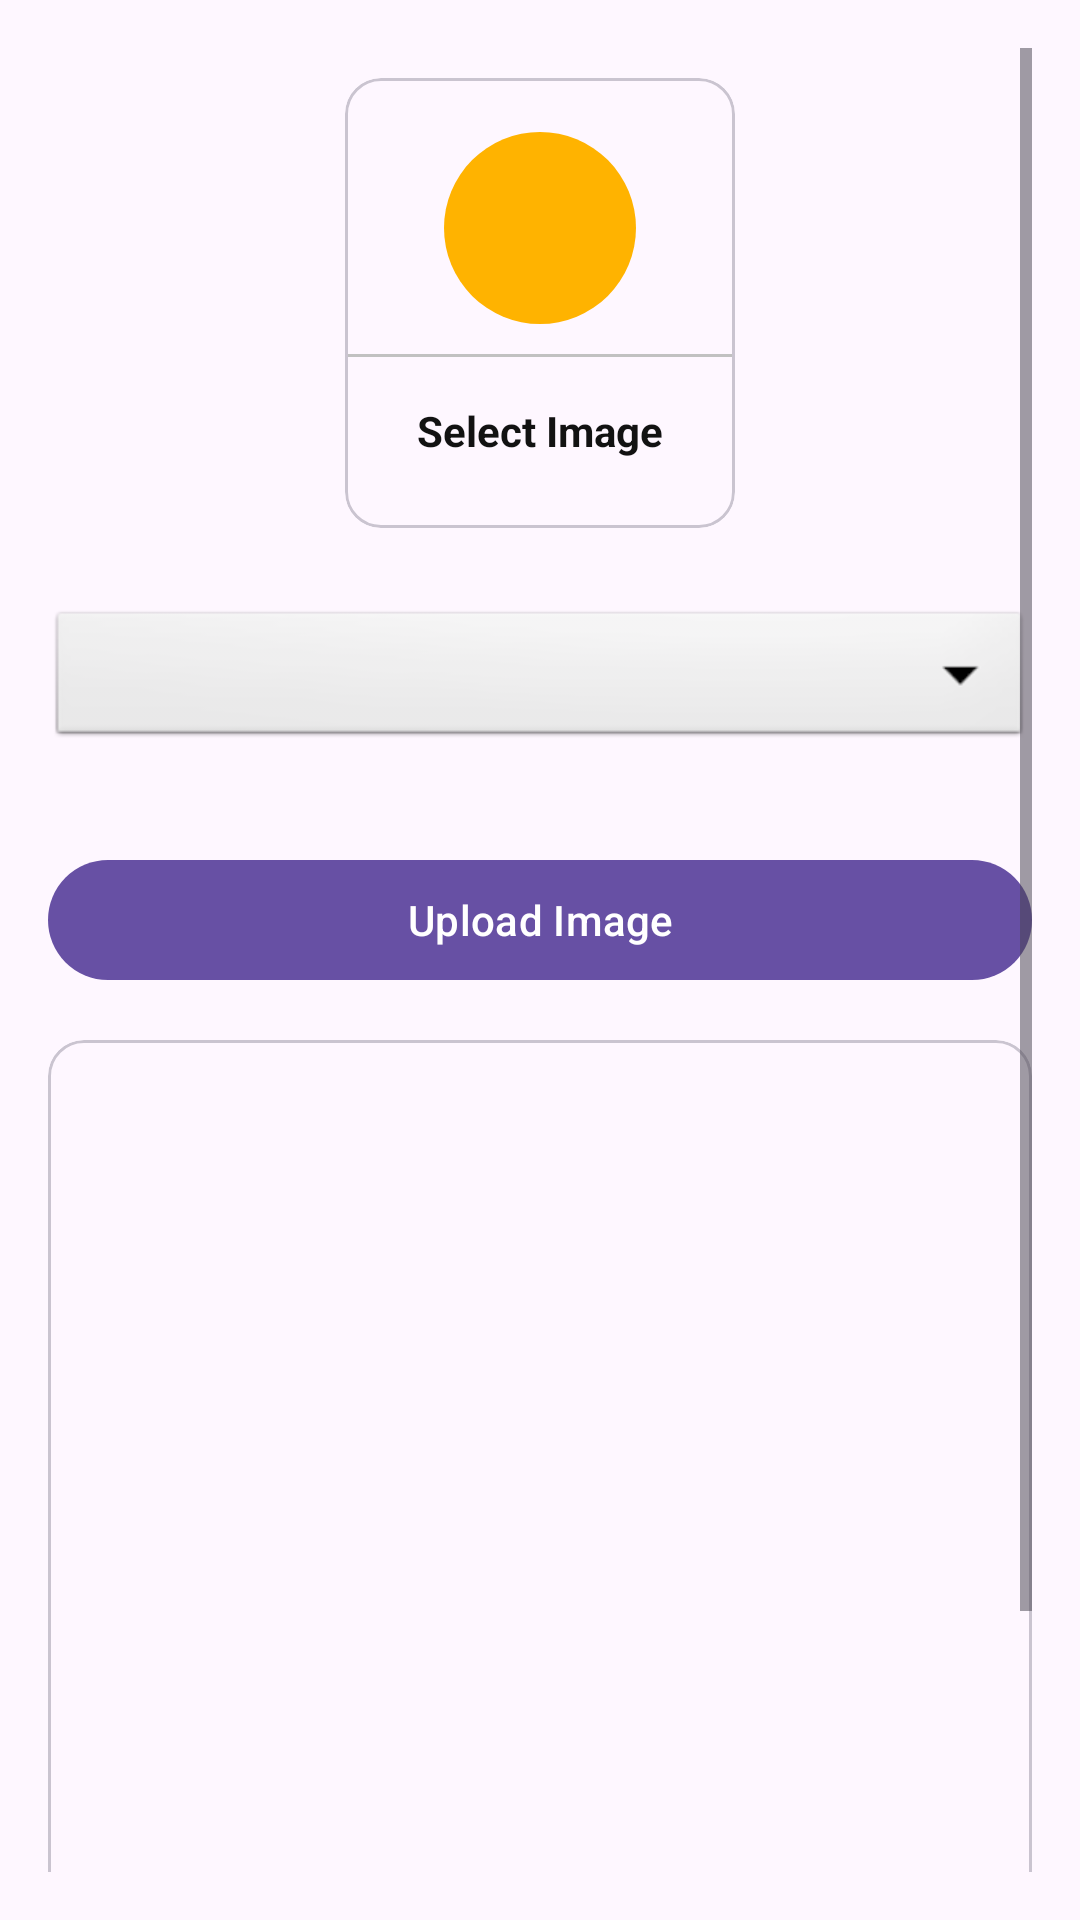

Here is an Android app screen rendered from its layout file. Give the layout XML and the strings, colors and styles it references.
<!-- AndroidManifest.xml: application theme Theme.PsitApp -->
<!-- res/layout/activity_upload_image.xml -->
<ScrollView xmlns:android="http://schemas.android.com/apk/res/android" xmlns:app="http://schemas.android.com/apk/res-auto" xmlns:tools="http://schemas.android.com/tools" android:layout_width="match_parent" android:layout_height="match_parent" android:padding="16dp" tools:context=".UploadImage">
    <LinearLayout android:layout_width="match_parent" android:layout_height="match_parent" android:orientation="vertical">
        <com.google.android.material.card.MaterialCardView android:layout_width="130dp" android:layout_height="150dp" android:layout_margin="10dp" android:id="@+id/addGalleryImage" android:layout_gravity="center" android:elevation="5dp">
            <LinearLayout android:layout_width="match_parent" android:layout_height="match_parent" android:orientation="vertical" android:gravity="center">
                <ImageView android:layout_width="64dp" android:layout_height="64dp" android:background="@drawable/circle_yellow" android:src="@drawable/ic_image" android:padding="15dp"/>
                <View android:layout_width="match_parent" android:layout_height="1dp" android:background="@color/lightGray" android:layout_marginTop="10dp"/>
                <TextView android:layout_width="wrap_content" android:layout_height="wrap_content" android:text="Select Image" android:textStyle="bold" android:padding="5dp" android:layout_marginTop="10dp" android:textColor="@color/textColor"/>
            </LinearLayout>
        </com.google.android.material.card.MaterialCardView>
        <Spinner android:layout_width="match_parent" android:layout_height="wrap_content" android:id="@+id/image_category" android:spinnerMode="dropdown" android:background="@android:drawable/btn_dropdown" android:layout_marginVertical="16dp" android:gravity="center"/>
        <com.google.android.material.button.MaterialButton android:layout_width="match_parent" android:layout_height="wrap_content" android:text="Upload Image" android:layout_marginTop="16dp" android:textAllCaps="false" android:id="@+id/uploadImageBtn"/>
        <com.google.android.material.card.MaterialCardView android:layout_width="match_parent" android:layout_marginTop="16dp" android:layout_height="400dp">
            <ImageView android:layout_width="match_parent" android:layout_height="match_parent" android:scaleType="centerCrop" android:id="@+id/galleryImageView"/>
        </com.google.android.material.card.MaterialCardView>
    </LinearLayout>
</ScrollView>
<!-- resources referenced by this layout -->
<resources>
  <color name="lightGray">#c1c1c1 </color>
  <color name="textColor">#121212</color>
  <!-- drawable circle_yellow (drawable) -->
  <shape xmlns:android="http://schemas.android.com/apk/res/android" android:shape="oval">
      <solid android:color="@color/yellow"/>
  </shape>
  <style name="Theme.PsitApp" parent="Base.Theme.PsitApp" />
  <color name="yellow">#ffb300</color>
  <style name="Base.Theme.PsitApp" parent="Theme.Material3.DayNight.NoActionBar">
          
          
      </style>
</resources>
